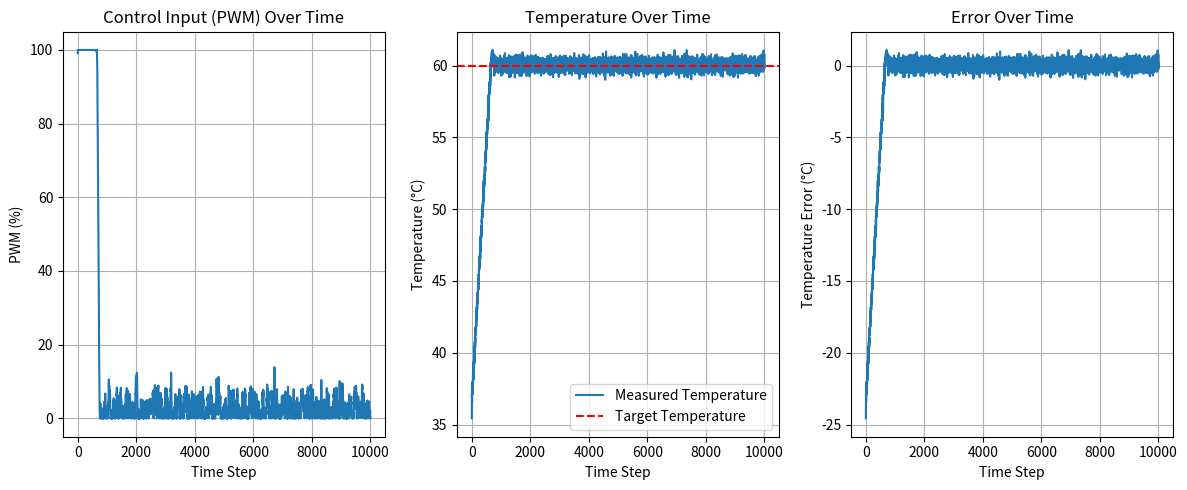
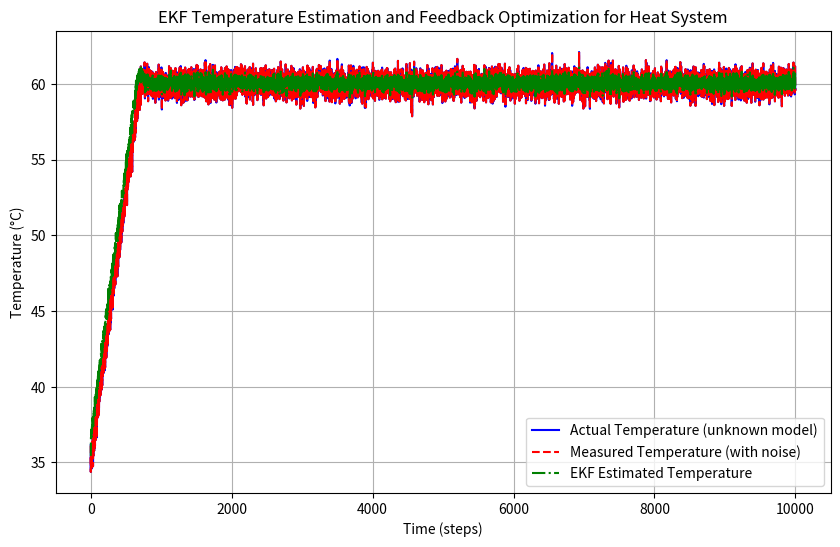

Generate these figures, in order, with matplotlib:
import numpy as np
import matplotlib.pyplot as plt


class RealisticHeaterModel:
    def __init__(self, C=5000, eta=0.9, h=0.1, T_amb=25, delta_t=1.0):
        self.C = C        # Thermal capacity (more realistic)
        self.eta = eta    # Heater efficiency (more realistic)
        self.h = h        # Heat loss coefficient (realistic)
        self.T_amb = T_amb  # Ambient temperature (constant for simplicity)
        self.delta_t = delta_t  # Time step (seconds)
        self.T_out = T_amb  # Initial temperature
        self.noise_level_input = 0.2  # Reduced input disturbance
        self.noise_level_output = 0.5  # Increased noise in output measurement
        self.temperature = T_amb  # Actual temperature (unknown to EKF)

    def step(self, u):
        """Update temperature for one time step given PWM input u (0-100%)."""
        # Input noise (e.g., disturbance from environment)
        d_in = np.random.randn() * self.noise_level_input
        # Heat input from PWM (u is percentage)
        P = self.eta * u
        # Update the temperature based on the dynamics
        self.T_out += self.delta_t / self.C * (P - self.h * (self.T_out - self.T_amb) + d_in)

        # Measurement noise
        d_out = np.random.randn() * self.noise_level_output
        # Measured temperature
        T_meas = self.T_out + d_out
        self.temperature = T_meas
        return T_meas


class EKFUnknownHeatModel:
    def __init__(self, alpha=0.1, t_est =25, delta_t=1.0):
        # EKF parameters
        self.alpha = alpha  # PWM to temperature gain (unknown, so assumed)
        self.T_est = t_est  # Initial temperature estimate
        self.P = 1.0  # Initial covariance estimate
        self.Q = 0.2  # Process noise covariance
        self.R = 0.5  # Measurement noise covariance

    def state_transition(self, T, u):
        """Simple assumed model: temperature increases/decreases based on PWM input."""
        return T + self.alpha * u

    def measurement_model(self, T):
        """Measurement model: temperature is measured directly with noise."""
        return T

    def ekf_predict(self, u):
        """Predict the next temperature estimate based on control input."""
        # Predict the next state (temperature)
        T_pred = self.state_transition(self.T_est, u)

        # Jacobian of the state transition (since T_new = T + alpha * u, F = 1)
        F = 1

        # Predict the covariance
        self.P = F * self.P * F + self.Q

        return T_pred

    def ekf_update(self, T_meas, T_pred):
        """Update the estimate using the measurement."""
        # Measurement residual (innovation)
        y_residual = T_meas - self.measurement_model(T_pred)

        # Jacobian of the measurement function (identity matrix, H = 1)
        H = 1

        # Kalman gain
        K = self.P * H / (H * self.P * H + self.R)

        # Update the state estimate
        self.T_est = T_pred + K * y_residual

        # Update the covariance
        self.P = (1 - K * H) * self.P

    def step(self, u, T_meas):
        """Perform one EKF step (prediction + update)."""
        # Predict the next state
        T_pred = self.ekf_predict(u)

        # Update the estimate based on the measurement
        self.ekf_update(T_meas, T_pred)

        return self.T_est


class FeedbackOptimizationController:
    def __init__(self, target_temp, learning_rate=0.1, hessian=1.0, u_min=0, u_max=100):
        self.target_temp = target_temp  # Desired target temperature
        self.learning_rate = learning_rate  # Step size for gradient descent
        self.hessian = hessian  # Second-order information (Hessian)
        self.u_min = u_min  # Minimum control input (0%)
        self.u_max = u_max  # Maximum control input (100%)
        self.u = 50.0  # Initial control input (PWM, start at 50%)

        # Tracking history for plotting
        self.history_u = []
        self.history_temp = []
        self.history_error = []

    def gradient(self, temp):
        """Gradient of the objective function: error between measured temp and target."""
        return temp - self.target_temp  # Gradient is the error (T - T_target)

    def step(self, temp_measured):
        """Perform one feedback optimization step using Newton's method."""
        # Compute the gradient of the cost function
        grad = self.gradient(temp_measured)

        # Newton's update step with gradient and Hessian
        self.u -= self.learning_rate * grad / self.hessian

        # compute the Hessian using the second derivative of the cost function

        # Clamp the control input to be within valid bounds [u_min, u_max]
        self.u = np.clip(self.u, self.u_min, self.u_max)

        # Track history for plotting
        self.history_u.append(self.u)
        self.history_temp.append(temp_measured)
        self.history_error.append(temp_measured - self.target_temp)

        return self.u

    def plot_results(self):
        """Plot the control input, temperature, and error over time."""
        plt.figure(figsize=(12, 5))

        # Plot control input (PWM signal)
        plt.subplot(1, 3, 1)
        plt.plot(self.history_u, label='Control Input (PWM)')
        plt.title("Control Input (PWM) Over Time")
        plt.xlabel("Time Step")
        plt.ylabel("PWM (%)")
        plt.grid(True)

        # Plot temperature over time
        plt.subplot(1, 3, 2)
        plt.plot(self.history_temp, label='Measured Temperature')
        plt.axhline(self.target_temp, color='r', linestyle='--', label='Target Temperature')
        plt.title("Temperature Over Time")
        plt.xlabel("Time Step")
        plt.ylabel("Temperature (°C)")
        plt.legend()
        plt.grid(True)

        # Plot error over time
        plt.subplot(1, 3, 3)
        plt.plot(self.history_error, label='Error')
        plt.title("Error Over Time")
        plt.xlabel("Time Step")
        plt.ylabel("Temperature Error (°C)")
        plt.grid(True)

        plt.tight_layout()
        plt.show()

# Simulation of the heat system with EKF and Feedback Optimization Controller
n_steps = 10000  # Number of time steps
dt = 2.0  # Time step

# Create instances of the heat system, EKF, and feedback optimization controller
heat_system = RealisticHeaterModel(C=5000, eta=0.9, h=0.1, T_amb=35, delta_t=dt)
ekf_heater = EKFUnknownHeatModel(alpha=0.015, t_est=35)  # EKF uses a slightly different assumed alpha
controller = FeedbackOptimizationController(target_temp=60, learning_rate=2.0)

T_actual = []  # Actual temperature (unknown to EKF)
T_measured = []  # Measured temperature (with noise)
T_estimated = []  # EKF estimated temperature

# Run the simulation
for t in range(n_steps):
    # Get the actual measured temperature from the heat system
    T_meas = heat_system.step(controller.u)

    # Use EKF to estimate the temperature
    T_est = ekf_heater.step(controller.u, T_meas)

    # Use the controller to adjust the PWM based on the estimated temperature
    controller.step(T_est)

    # Store results for plotting
    T_actual.append(heat_system.temperature)
    T_measured.append(T_meas)
    T_estimated.append(T_est)

# Plot the results of feedback optimization controller and EKF
controller.plot_results()

# Plot the actual, measured, and EKF-estimated temperature
plt.figure(figsize=(10, 6))
plt.plot(range(n_steps), T_actual, label='Actual Temperature (unknown model)', color='blue')
plt.plot(range(n_steps), T_measured, label='Measured Temperature (with noise)', color='red', linestyle='--')
plt.plot(range(n_steps), T_estimated, label='EKF Estimated Temperature', color='green', linestyle='-.')
plt.xlabel('Time (steps)')
plt.ylabel('Temperature (°C)')
plt.title('EKF Temperature Estimation and Feedback Optimization for Heat System')
plt.legend()
plt.grid(True)
plt.show()
